Run: headless pygame with SDL's dummy video driver; simulated clock (each Clock.tick advances the game by its frame time, no real sleeping); random seed 0; keys injected as events and as key.get_pressed() state; mouse plan: one left click at the window centre at the start of phase 2, then a move to the lower-right quarter at the start of phase 3.
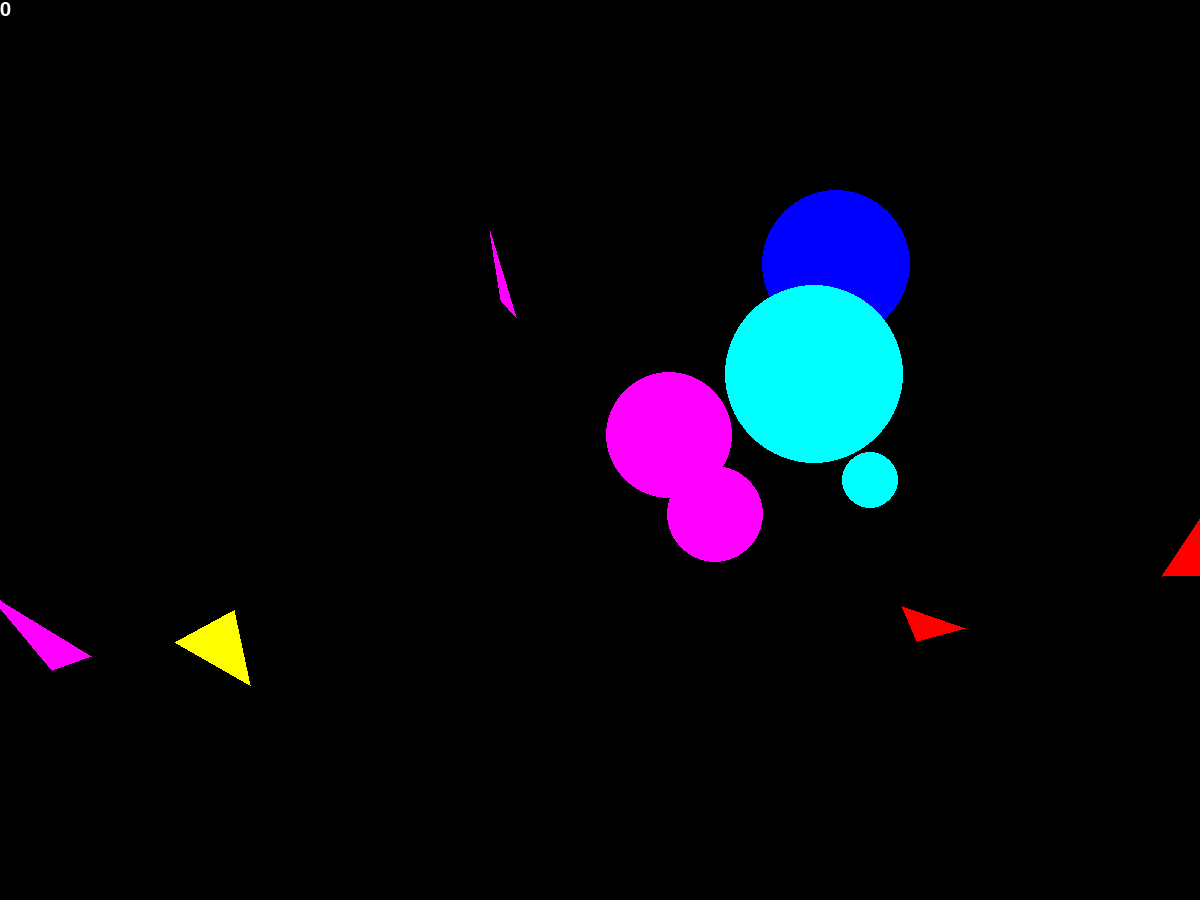
Frame 1 of 4 · flips 1–60 · no input
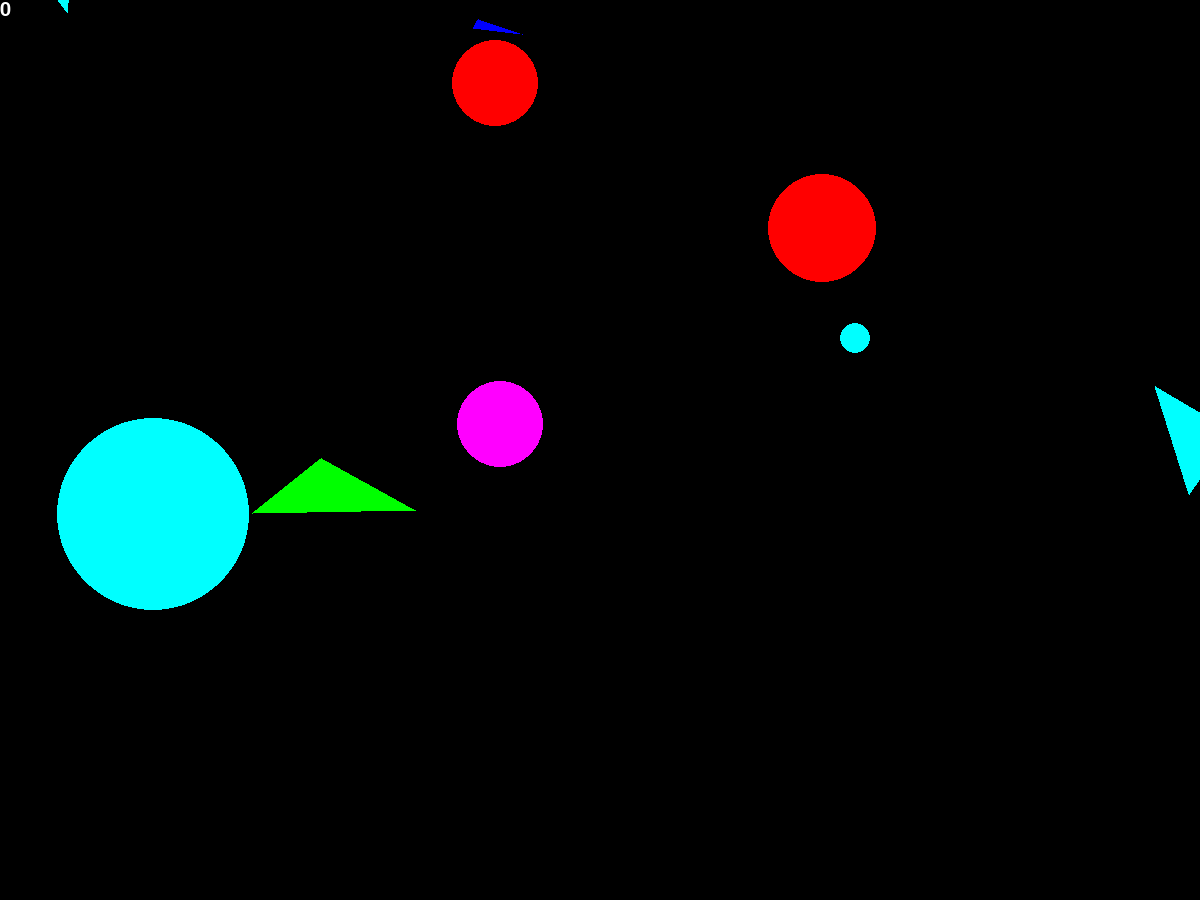
Frame 2 of 4 · flips 61–180 · clicked the window centre · tapped SPACE, RETURN · held RIGHT (→), D
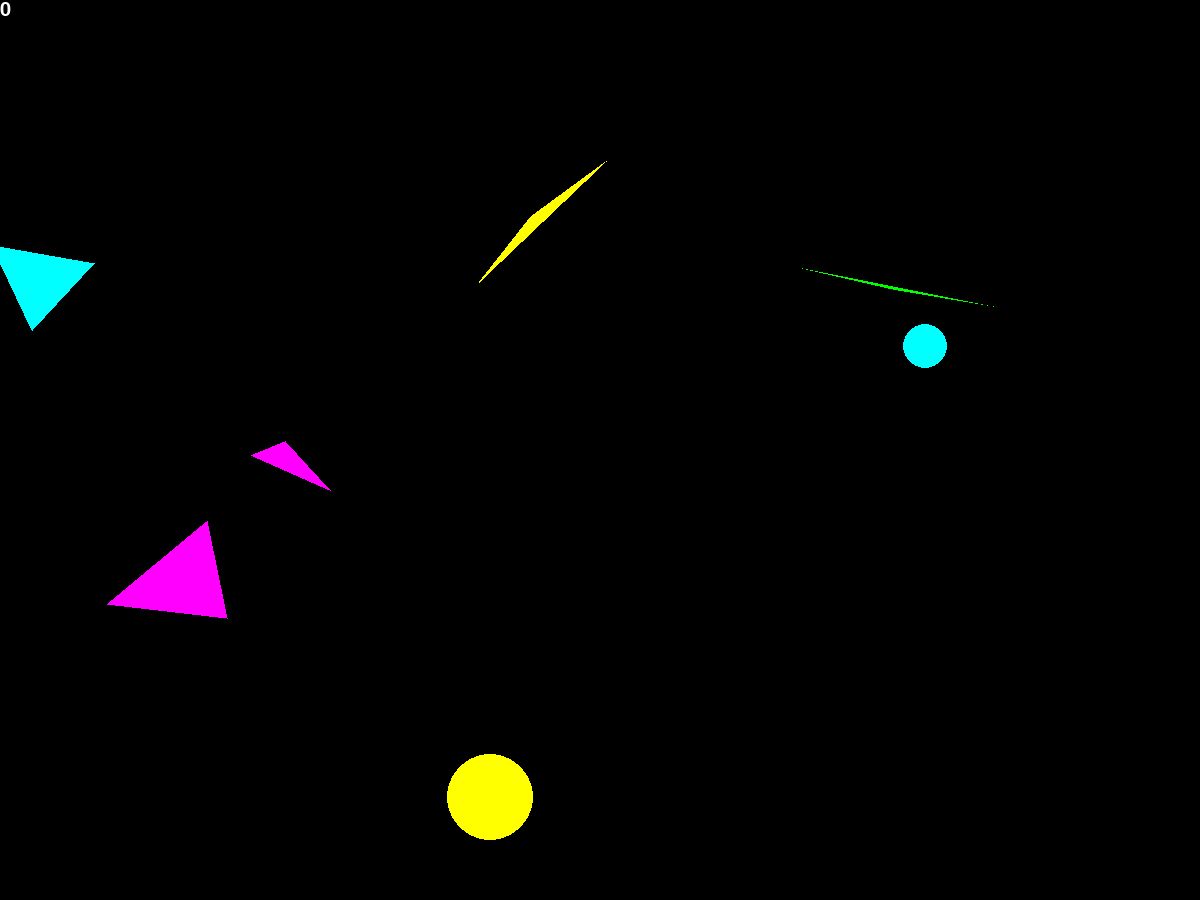
Frame 3 of 4 · flips 181–300 · moved the mouse to the lower-right quarter · held DOWN (↓), S
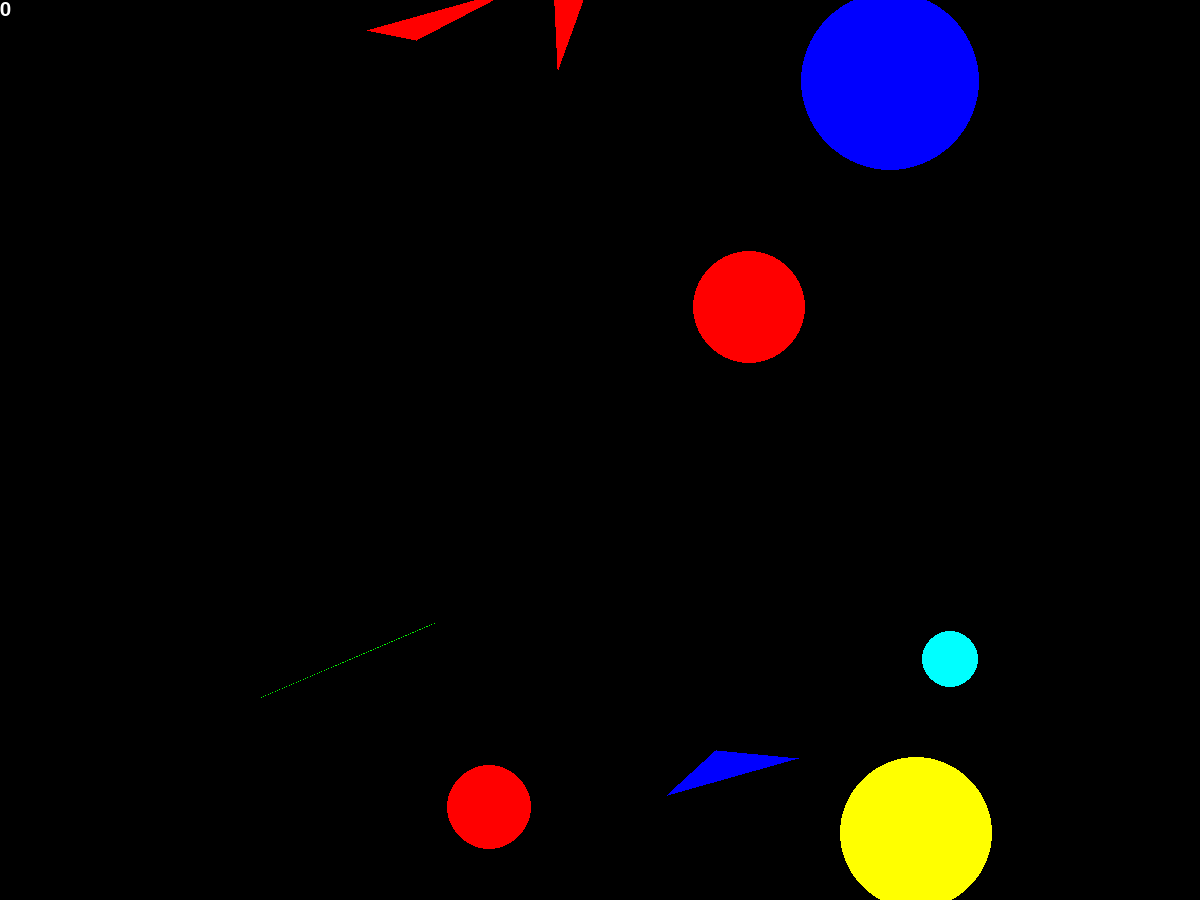
Frame 4 of 4 · flips 301–420 · held LEFT (←), A, UP (↑), W

The pygame program that drew these frames:

import pygame
from pygame.draw import *
from random import randint
pygame.init()
pygame.font.init()

my_font = pygame.font.SysFont("Times New Roman", 30)


FPS = 30
screen = pygame.display.set_mode((1200, 900))

RED = (255, 0, 0)
BLUE = (0, 0, 255)
YELLOW = (255, 255, 0)
GREEN = (0, 255, 0)
MAGENTA = (255, 0, 255)
CYAN = (0, 255, 255)
BLACK = (0, 0, 0)
COLORS = [RED, BLUE, YELLOW, GREEN, MAGENTA, CYAN]

def new_polygon():
    '''рисуем треугольник'''
    x1 = randint(100, 1000)
    x2 = x1 + randint(-100, 100)
    x3 = x2 + randint(-100, 100)
    y1 = randint(100, 900)
    y2 = y1 + randint(-100,100)
    y3 = y2 + randint(-100, 100)
    vx = randint(-5, 5)
    vy = randint(-5, 5)
    color = COLORS[randint(0, 5)] 
    return x1, x2, x3, y1, y2, y3, vx, vy, color


def draw_polygon(p):
    x1, x2, x3, y1, y2, y3, vx, vy, color = p
    polygon(screen, color, ((x1,y1), (x2,y2), (x3, y3)))

def new_ball():
    '''рисует новый шарик '''
    x = randint(100, 1100)
    y = randint(100, 900)
    r = randint(10, 100)
    vx = randint(-5, 5)
    vy = randint(-5, 5)
    color = COLORS[randint(0, 5)]
    return x, y, r, color, vx, vy

def draw_ball(b):
    x, y, r, color, vx, vy = b
    circle(screen, color, (x, y), r)

def move_ball(b):
    x, y, r, color, vx, vy = b
    return x + vx, y + vy, r, color, vx, vy

def move_poly(p):
    x1, x2, x3, y1, y2, y3, vx, vy, color = p
    return x1 + vx, x2 + vx, x3 + vx, y1 + vy, y2 + vy, y3 + vy, vx, vy, color 

pygame.display.update()
clock = pygame.time.Clock()
finished = False

points = 0
count = 0
balls = [new_ball() for _ in range(5)]
poly = [new_polygon() for _ in range(5)]

while not finished:
    clock.tick(FPS)
    count += 1
    for event in pygame.event.get():
        if event.type == pygame.QUIT:
            finished = True
        elif event.type == pygame.MOUSEBUTTONDOWN:
            if event.button != 1: break
            points += 1 if screen.get_at(event.pos) == RED else -1
            points += 1 if screen.get_at(event.pos) == BLACK else 0
            # for b in balls:
            #     x, y, r, color, vx, vy = b
            #     if (x - event.pos[0])**2 + (y - event.pos[1])**2 < r**2 and color == RED:
            #         points += 1
            #     elif (x - event.pos[0])**2 + (y - event.pos[1])**2 < r**2 and color != RED:
            #         points -= 1
        
    if count == 60:
        poly = [new_polygon() for _ in range(5)]
        balls = [new_ball() for _ in range(5)]
        count = 0
    
    for i in range(len(balls)):
        balls[i] = move_ball(balls[i])
        
    for g in range(len(poly)):
        poly[g] = move_poly(poly[g])
    
    screen.fill("black")
    text_surface = my_font.render(str(points), True, (255, 255, 255))
    screen.blit(text_surface, (0, 0))
    for b in balls:
        draw_ball(b)
    for p in poly:
        draw_polygon(p)
        
    pygame.display.update()

pygame.quit()
 
